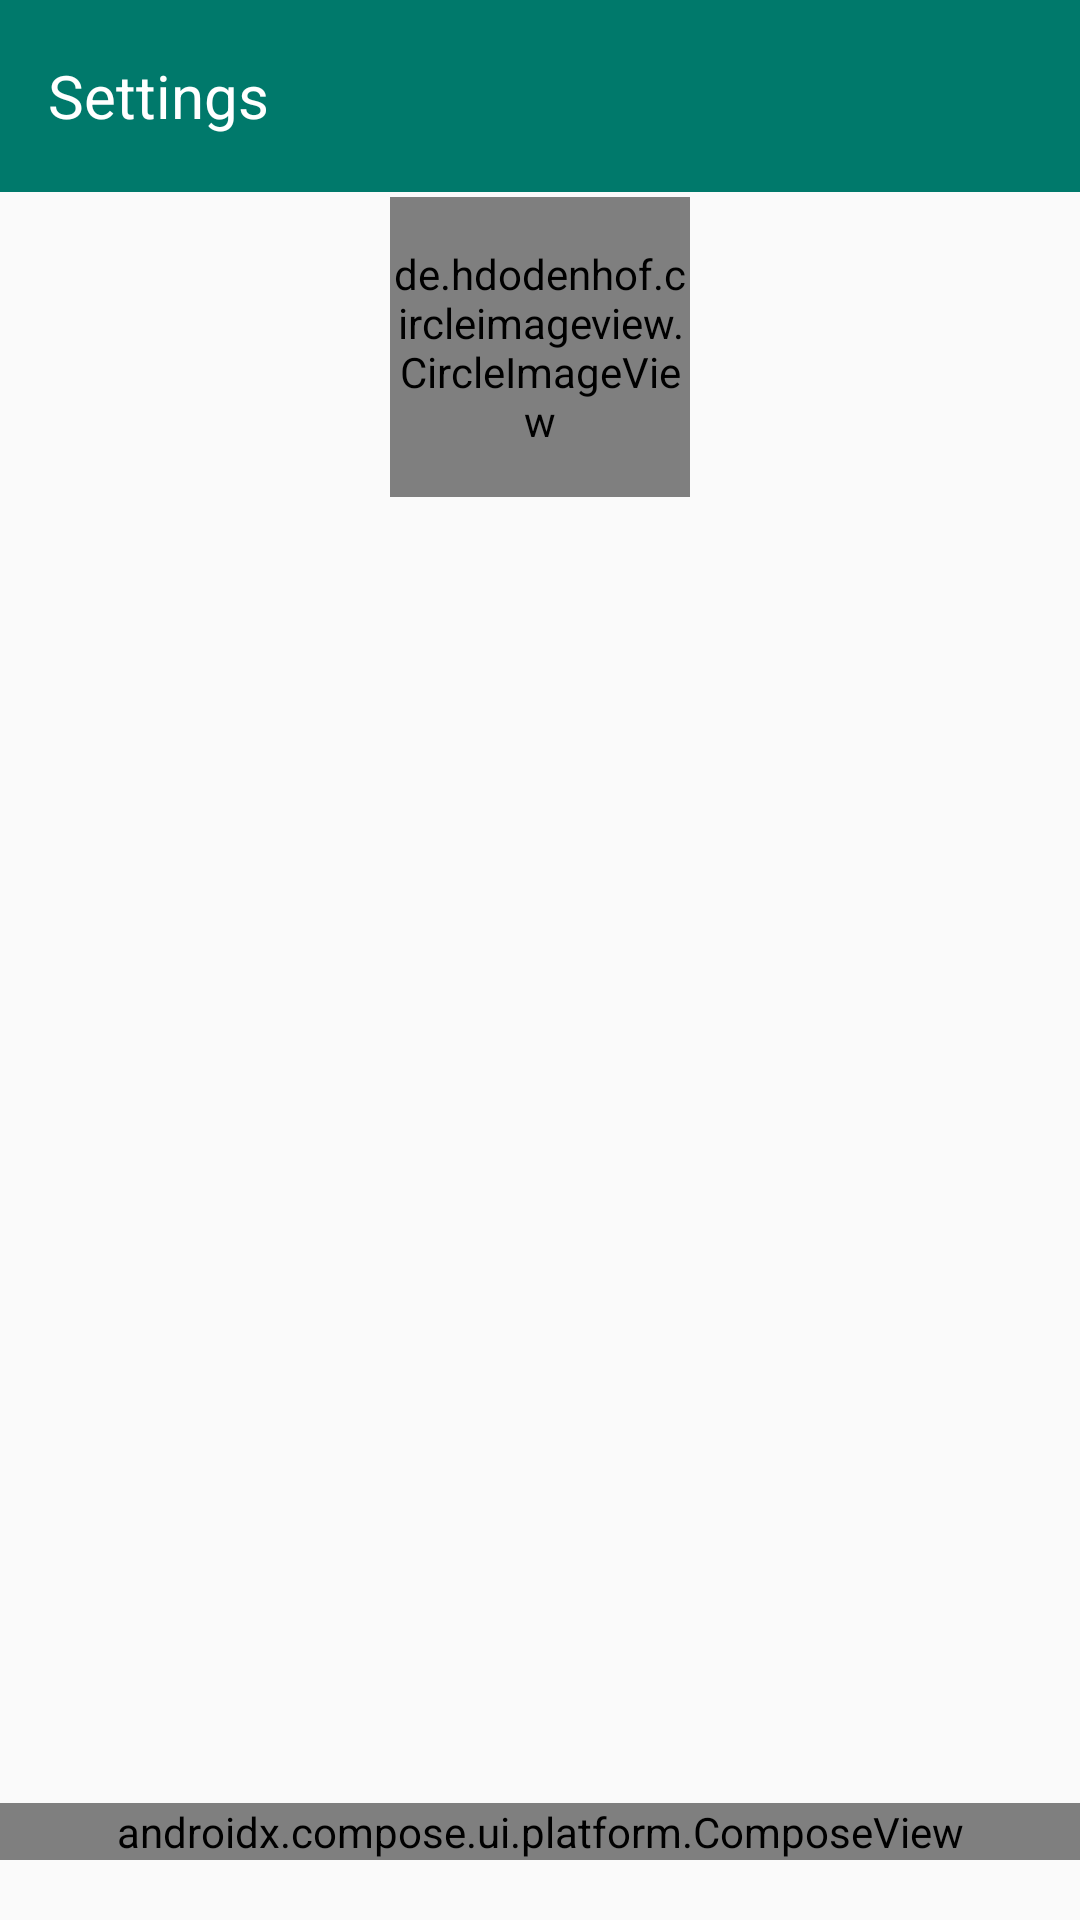

Produce the Android XML layout that renders to this screen, including the resource entries it uses.
<!-- AndroidManifest.xml: application theme Theme.WeatherForecastD9k -->
<!-- res/layout/fragment_settings.xml -->
<?xml version="1.0" encoding="utf-8"?>
<LinearLayout xmlns:android="http://schemas.android.com/apk/res/android"
    android:layout_width="match_parent"
    android:layout_height="match_parent"
    android:orientation="vertical">

    <com.google.android.material.appbar.MaterialToolbar
        android:id="@+id/toolbar"
        android:layout_width="match_parent"
        android:layout_height="?attr/actionBarSize"
        android:background="?attr/colorPrimary"
        android:elevation="4dp"
        android:theme="@style/ThemeOverlay.MaterialComponents.Dark.ActionBar">

        <TextView
            android:layout_width="wrap_content"
            android:layout_height="wrap_content"
            android:text="Settings"
            android:textColor="@color/white"
            android:textSize="20sp" />

    </com.google.android.material.appbar.MaterialToolbar>

    <FrameLayout
        android:layout_width="match_parent"
        android:layout_height="0dp"
        android:layout_weight="0.2"
        android:gravity="center">

        <de.hdodenhof.circleimageview.CircleImageView
            android:id="@+id/avatarImage"
            android:layout_width="100dp"
            android:layout_height="100dp"
            android:layout_gravity="center"
            android:src="@drawable/default_avatar"/>

    </FrameLayout>

    <FrameLayout
        android:id="@android:id/list_container"
        android:layout_width="match_parent"
        android:layout_height="0dp"
        android:layout_weight="0.8"/>

    <androidx.compose.ui.platform.ComposeView
        android:id="@+id/compose_view_bonus"
        android:layout_width="match_parent"
        android:layout_height="wrap_content"
        android:layout_marginTop="20dp"
        android:layout_marginBottom="20dp" />

</LinearLayout>
<!-- resources referenced by this layout -->
<resources>
  <color name="white">#FFFFFFFF</color>
  <!-- drawable default_avatar: png bitmap (drawable, 1254 bytes) -->
  <style name="Theme.WeatherForecastD9k" parent="Base.Theme.WeatherForecastD9k" />
  <style name="Base.Theme.WeatherForecastD9k" parent="Theme.Material3.DayNight.NoActionBar">
          <item name="colorPrimary">@color/primaryColor</item>
          <item name="colorPrimaryVariant">@color/primaryDarkColor</item>
          <item name="colorOnPrimary">@color/textIconsColor</item>
          <item name="colorSecondary">@color/accentColor</item>
          <item name="colorOnSecondary">@color/textIconsColor</item>
          <item name="android:colorBackground">@color/backgroundColor</item>
          <item name="colorSurface">@color/surfaceColor</item>
          <item name="colorError">@color/errorColor</item>
          <item name="android:statusBarColor">@color/primaryColor</item>
          <item name="android:textColorPrimary">@color/primaryTextColor</item>
          <item name="android:textColorSecondary">@color/secondaryTextColor</item>
          <item name="android:divider">@color/dividerColor</item>
          <item name="android:windowLightStatusBar">false</item>
      </style>
  <color name="primaryColor">#00796b</color>
  <color name="primaryDarkColor">#004c40</color>
  <color name="textIconsColor">#FFFFFF</color>
  <color name="accentColor">#009688</color>
  <color name="backgroundColor">#FAFAFA</color>
  <color name="surfaceColor">#FFFFFF</color>
  <color name="errorColor">#B00020</color>
  <color name="primaryTextColor">#212121</color>
  <color name="secondaryTextColor">#757575</color>
  <color name="dividerColor">#1F000000</color>
</resources>
